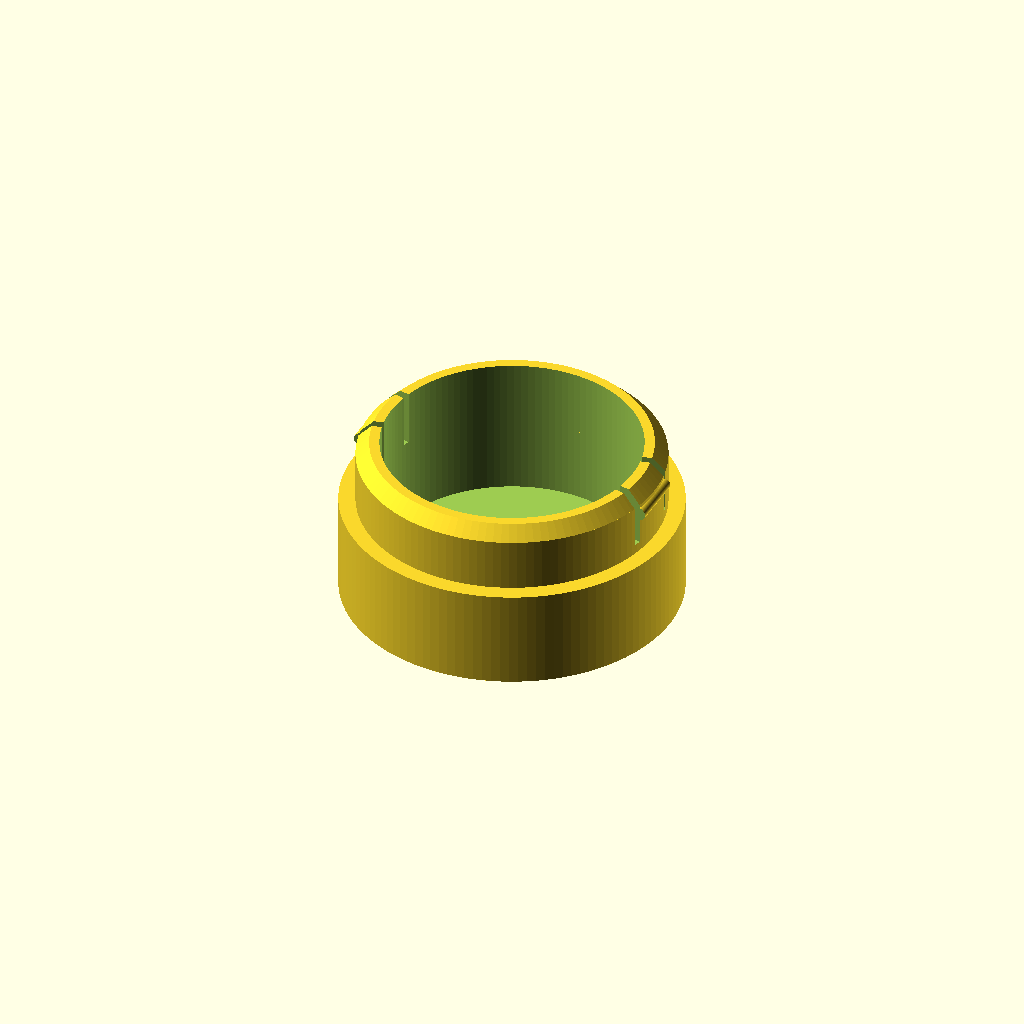
Cell 1: the model at its default parameters.
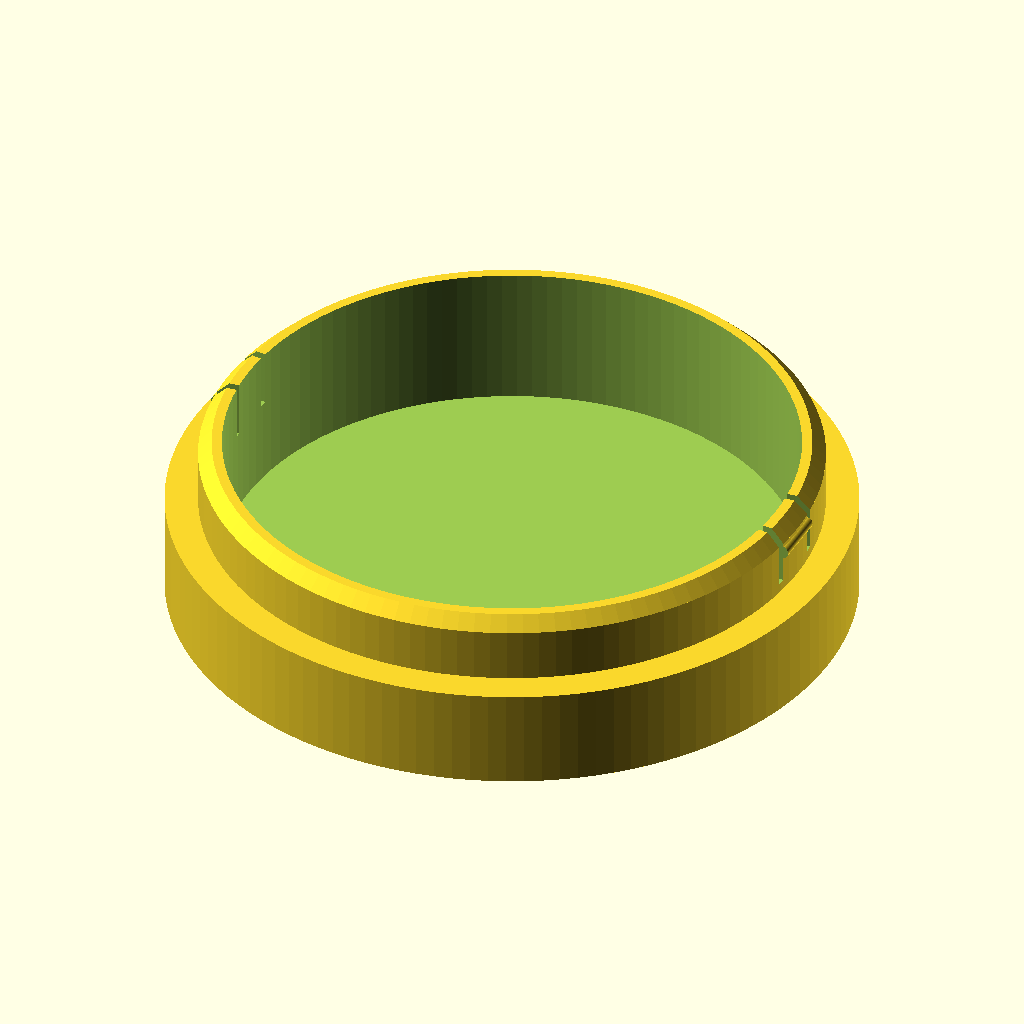
Cell 2 — inch set to 50.8, the other parameters unchanged.
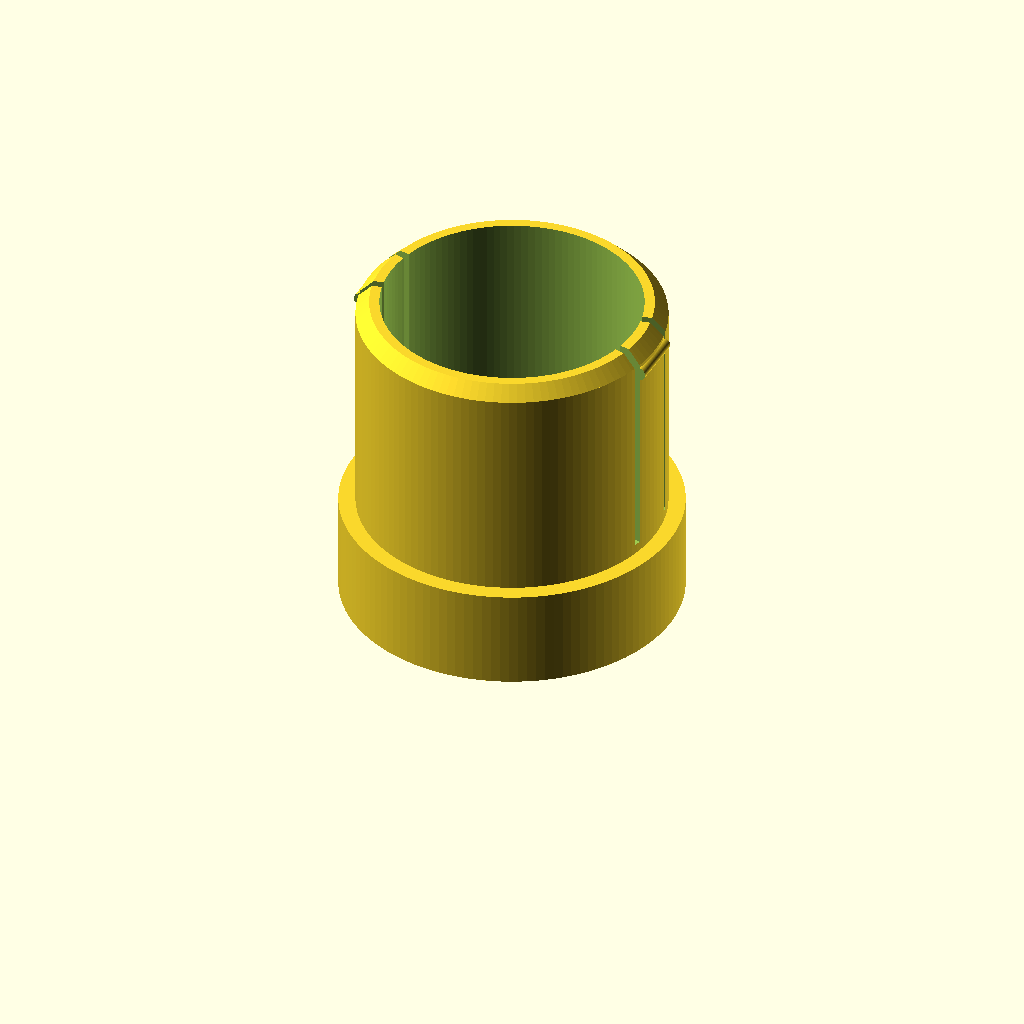
Cell 3: the same model with total_height = 50.
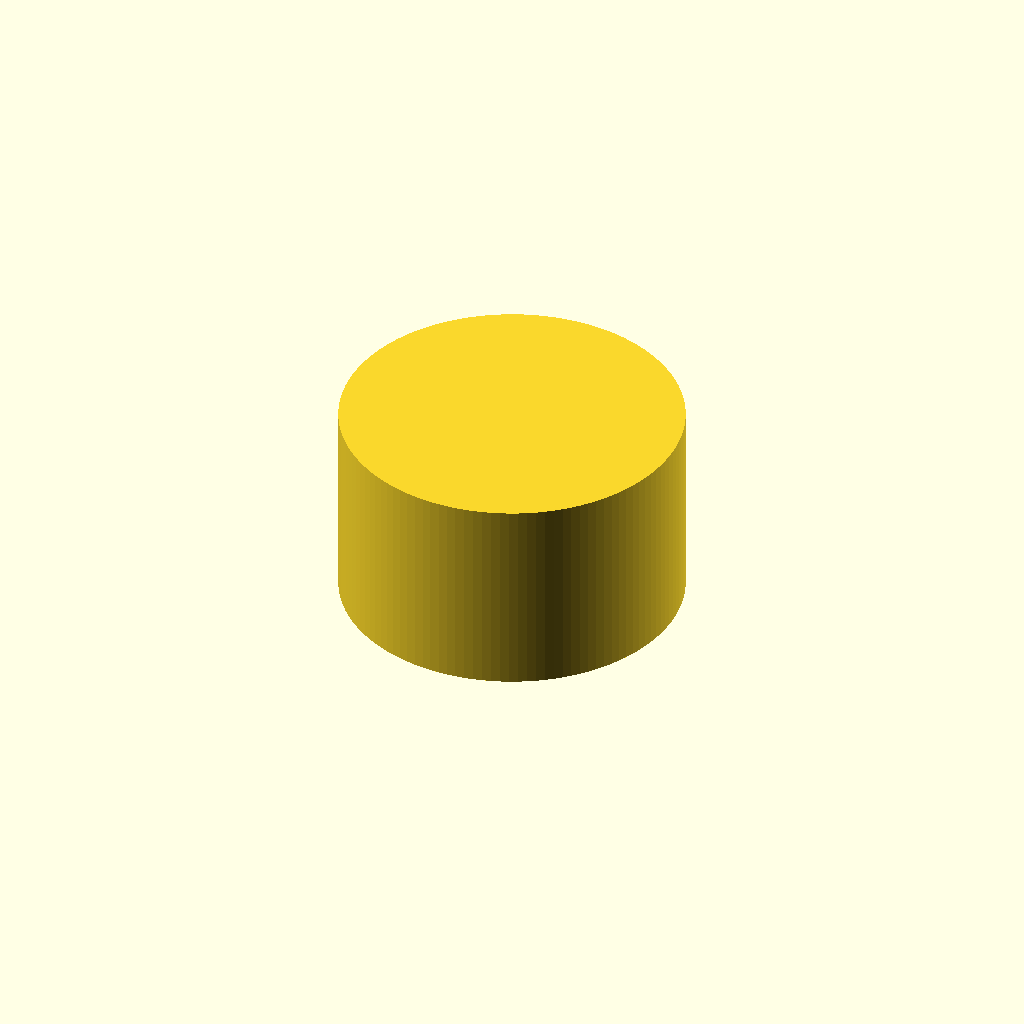
Cell 4 — flange_height set to 30, the other parameters unchanged.
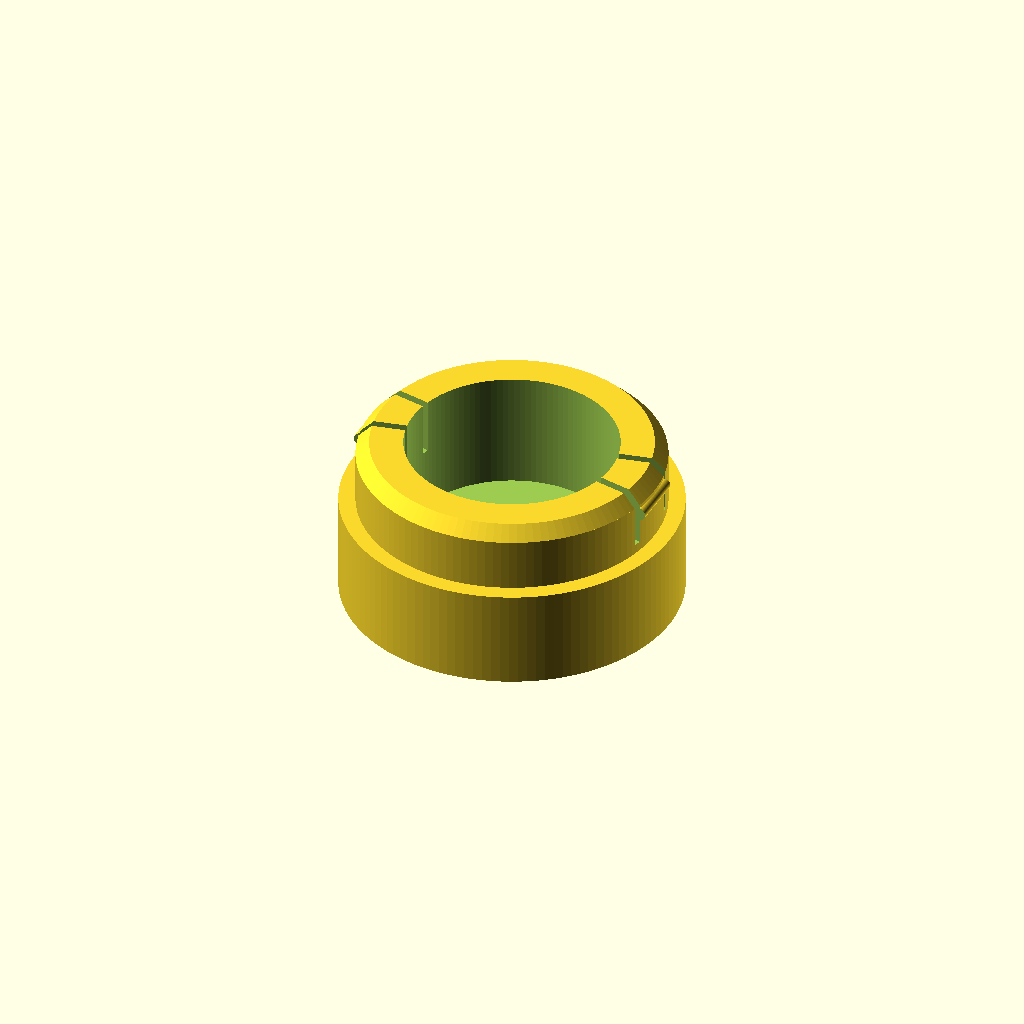
Cell 5: the same model with wall_thickness = 7.
All cells are drawn from one camera (rotation 55°, 0°, 25°, orthographic, colour scheme Cornfield), so only the parameter changes between them.
The OpenSCAD source (Trailer-Jack-Cap/Trailer-Jack-Cap.scad):
/*
 * Trailer Jack Stand Cap
 *
 * Designed to fit INTO a pipe with:
 * - Outer Diameter (OD): 2 inches (~50.8 mm)
 * - Inner Diameter (ID): 1 13/16 inches (~46.0375 mm)
 *
 * Parameters:
 * - Total Height: 25 mm
 * - Wall Thickness: >= 3 mm (We use 3.5 mm for high strength)
 * - Print Clearance: 0.25 mm (to ensure a snug but doable push-fit)
 *
 * Print Recommendation:
 * - Print flange-down (default orientation) for a smooth top surface 
 *   and no support material required.
 * - Use PETG, ASA, or TPU for outdoor durability.
 */

// --- Units & Conversion ---
inch = 25.4;

// --- Parametric Dimensions ---
pipe_od = 2.0 * inch;       // Pipe Outer Diameter (50.8 mm)
pipe_id = 1.8125 * inch;    // Pipe Inner Diameter (46.0375 mm) - 1 13/16"

total_height = 25.0;        // Total height of the cap in mm
flange_height = 15.0;      // Thickness of the flange/cap lip that sits on the pipe rim (mm)
wall_thickness = 3.5;      // Thickness of the walls (must be >= 3.0 mm)
clearance = 0.25;          // Tolerance/clearance for 3D printing fit inside the pipe (mm)
chamfer_height = 2.0;      // Height of the lead-in chamfer at the bottom of the plug

// --- Tab Parameters ---
tab_width = 9.5;            // Width of each tension tab in mm
slit_width = 1.2;           // Width of the vertical cuts defining the tab (mm)
bump_radius = 1.0;          // Profile radius of the horizontal contact bump (mm)
bump_protrusion = 0.6;      // Height the bump protrudes from the plug OD (mm)
bump_from_bottom = 3.5;     // Distance of the bump center from the plug tip (mm)
tab_attachment = 1.5;       // Height of material keeping the tab attached near the flange (mm)

// --- Calculated Values ---
plug_od = pipe_id - clearance; // Outer diameter of the plug section
plug_height = total_height - flange_height; // Height of the insert section
cavity_id = plug_od - (2 * wall_thickness); // Inside diameter of the hollow cavity

// Calculated tab angles and coordinates
tab_angle = 2 * asin(tab_width / plug_od);
bump_z = total_height - bump_from_bottom;
slit_z_start = flange_height + tab_attachment;
slit_height = plug_height - tab_attachment + 1.0;

// Quality setting (number of fragments in circle)
$fn = 120;

module trailer_jack_cap() {
    difference() {
        // --- Outer Solid Shape ---
        union() {
            // Flange (Lid) - Sits on top of the pipe
            cylinder(h = flange_height, d = pipe_od);
            
            // Main Plug body (goes inside the pipe)
            translate([0, 0, flange_height])
                cylinder(h = plug_height - chamfer_height, d = plug_od);
            
            // Beveled Lead-in (Chamfer) at the end of the plug for easy insertion
            translate([0, 0, flange_height + plug_height - chamfer_height])
                cylinder(h = chamfer_height, d1 = plug_od, d2 = plug_od - (2 * chamfer_height));
                
            // Tension Bumps on both sides (0 and 180 degrees)
            // 0 degrees (positive X side) - length is tab_width - 0.5 to keep it strictly on the tab
            translate([plug_od/2 - bump_radius + bump_protrusion, 0, bump_z])
                rotate([90, 0, 0])
                    cylinder(h = tab_width - 0.5, r = bump_radius, center = true);
                    
            // 180 degrees (negative X side) - length is tab_width - 0.5 to keep it strictly on the tab
            translate([-(plug_od/2 - bump_radius + bump_protrusion), 0, bump_z])
                rotate([90, 0, 0])
                    cylinder(h = tab_width - 0.5, r = bump_radius, center = true);
        }
        
        // --- Inner Cavity (Hollow out the cap to save material and meet wall thickness) ---
        // Cavity starts at 'wall_thickness' from the bottom of the cap
        translate([0, 0, wall_thickness])
            cylinder(h = total_height + 1, d = cavity_id);
            
        // --- Slits for the Tabs (0 and 180 degrees) ---
        // We cut the slits radially outwards from the center
        for (angle = [tab_angle/2, -tab_angle/2, 180 + tab_angle/2, 180 - tab_angle/2]) {
            rotate([0, 0, angle])
                translate([0, -slit_width/2, slit_z_start])
                    cube([plug_od/2 + 2, slit_width, slit_height]);
        }
    }
}

// Instantiate the cap
trailer_jack_cap();
Customizer parameters (derived from the source; name, type, default, range or options):
inch: number, default 25.4
total_height: number, default 25
flange_height: number, default 15
wall_thickness: number, default 3.5
clearance: number, default 0.25
chamfer_height: number, default 2
tab_width: number, default 9.5
slit_width: number, default 1.2
bump_radius: number, default 1
bump_protrusion: number, default 0.6
bump_from_bottom: number, default 3.5
tab_attachment: number, default 1.5
